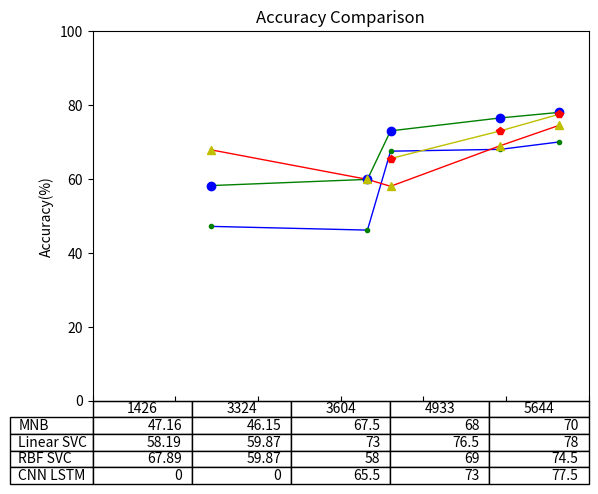

Recreate this plot in Python.
import matplotlib.pyplot as plt
import matplotlib.axes as ax


plt.title("Accuracy Comparison")

plt.tick_params(axis='x',labelbottom=False,direction="in")

plt.ylabel("Accuracy(%)")
plt.ylim(0,100)
plt.xlim(0,6000)
plt.plot([1426,3324,3604,4933,5644], [47.16,46.15,67.5,68,70], 'b', label='line 1', linewidth=1)
plt.plot([1426,3324,3604,4933,5644], [58.19,59.87,73,76.5,78], 'g', label='line 1', linewidth=1)
plt.plot([1426,3324,3604,4933,5644], [67.89,59.87,58,69,74.5], 'r', label='line 1', linewidth=1)
plt.plot([3604,4933,5644], [65.5,73,77.5], 'y', label='line 1', linewidth=1)

plt.plot([1426,3324,3604,4933,5644], [47.16,46.15,67.5,68,70], 'g.', label='line 1', linewidth=1)
plt.plot([1426,3324,3604,4933,5644], [58.19,59.87,73,76.5,78], 'bo', label='line 1', linewidth=1)
plt.plot([1426,3324,3604,4933,5644], [67.89,59.87,58,69,74.5], 'y^', label='line 1', linewidth=1)
plt.plot([3604,4933,5644], [65.5,73,77.5], 'rp', label='line 1', linewidth=1)



columns = (1426,3324,3604,4933,5644)
rows = ["MNB","Linear SVC","RBF SVC","CNN LSTM"]

cell_text=[]
cell_text.append([47.16,46.15,67.5,68,70])
cell_text.append([58.19,59.87,73,76.5,78])
cell_text.append([67.89,59.87,58,69,74.5])
cell_text.append([0,0,65.5,73,77.5])

the_table = plt.table(cellText=cell_text,
                      rowLabels=rows,
                      colLabels=columns)



plt.show()
